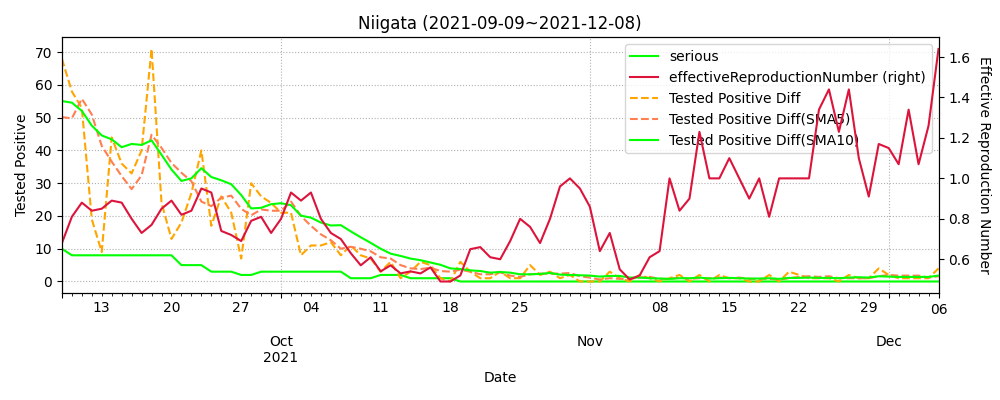

The table this chart was drawn from, first rows:
datetime, testedPositive, peopleTested, hospitalized, serious, discharged, deaths, effectiveReproductionNumber, Tested Positive Diff, Tested Positive Diff(SMA5), Tested Positive Diff(SMA10)
2020-01-26, 0.0, , , , , , , , , 
2020-01-27, 0.0, , , , , , , 0.0, , 
2020-01-28, 0.0, , , , , , , 0.0, , 
2020-01-29, 0.0, , , , , , , 0.0, , 
2020-01-30, 0.0, , , , , , , 0.0, , 
2020-01-31, 0.0, , , , , , , 0.0, 0.0, 
2020-02-01, 0.0, , , , , , , 0.0, 0.0, 
2020-02-02, 0.0, , , , , , , 0.0, 0.0, 
2020-02-03, 0.0, , , , , , , 0.0, 0.0, 
2020-02-04, 0.0, , , , , , , 0.0, 0.0, 
2020-02-05, 0.0, , , , , , , 0.0, 0.0, 0.0
2020-02-06, 0.0, , , , , , , 0.0, 0.0, 0.0
2020-02-07, 0.0, , , , , , , 0.0, 0.0, 0.0
2020-02-08, 0.0, , , , , , , 0.0, 0.0, 0.0
2020-02-09, 0.0, , , , , , , 0.0, 0.0, 0.0
2020-02-10, 0.0, , , , , , , 0.0, 0.0, 0.0
2020-02-11, 0.0, , , , , , , 0.0, 0.0, 0.0
2020-02-12, 0.0, , , , , , , 0.0, 0.0, 0.0
2020-02-13, 0.0, , , , , , , 0.0, 0.0, 0.0
2020-02-14, 0.0, , , , , , , 0.0, 0.0, 0.0
2020-02-15, 0.0, , , , , , , 0.0, 0.0, 0.0
2020-02-16, 0.0, , , , , , , 0.0, 0.0, 0.0
2020-02-17, 0.0, , , , , , , 0.0, 0.0, 0.0
2020-02-18, 0.0, , , , , , , 0.0, 0.0, 0.0
2020-02-19, 0.0, , , , , , , 0.0, 0.0, 0.0
2020-02-20, 0.0, , , , , , , 0.0, 0.0, 0.0
2020-02-21, 0.0, , , , , , , 0.0, 0.0, 0.0
2020-02-22, 0.0, , , , , , , 0.0, 0.0, 0.0
2020-02-23, 0.0, , , , , , , 0.0, 0.0, 0.0
2020-02-24, 0.0, , , , , , , 0.0, 0.0, 0.0
2020-02-25, 0.0, , , , , , , 0.0, 0.0, 0.0
2020-02-26, 0.0, , , , , , , 0.0, 0.0, 0.0
2020-02-27, 0.0, , , , , , , 0.0, 0.0, 0.0
2020-02-28, 0.0, , , , , , , 0.0, 0.0, 0.0
2020-02-29, 1.0, , , , , , , 1.0, 0.2, 0.1
2020-03-01, 1.0, , , , , , , 0.0, 0.2, 0.1
2020-03-02, 2.0, , , , , , , 1.0, 0.4, 0.2
2020-03-03, 5.0, , , , , , , 3.0, 1.0, 0.5
2020-03-04, 5.0, , , , , , , 0.0, 1.0, 0.5
2020-03-05, 6.0, , , , , , , 1.0, 1.0, 0.6
2020-03-06, 6.0, , , , , , , 0.0, 1.0, 0.6
2020-03-07, 6.0, , , , , , , 0.0, 0.8, 0.6
2020-03-08, 6.0, , , , , , , 0.0, 0.2, 0.6
2020-03-09, 8.0, , , , , , , 2.0, 0.6, 0.8
2020-03-10, 11.0, , , , , , , 3.0, 1.0, 1.0
2020-03-11, 11.0, , , , , , , 0.0, 1.0, 1.0
2020-03-12, 14.0, , , , , , , 3.0, 1.6, 1.2
2020-03-13, 14.0, , , , , , , 0.0, 1.6, 0.9
2020-03-14, 16.0, , , , , , , 2.0, 1.6, 1.1
2020-03-15, 16.0, , , , , , , 0.0, 1.0, 1.0
2020-03-16, 17.0, , , , , , , 1.0, 1.2, 1.1
2020-03-17, 21.0, , , , , , , 4.0, 1.4, 1.5
2020-03-18, 22.0, , 16.0, , 1.0, 0.0, , 1.0, 1.6, 1.6
2020-03-19, 24.0, 647.0, 16.0, , 1.0, 0.0, , 2.0, 1.6, 1.6
2020-03-20, 25.0, 647.0, 16.0, , 1.0, 0.0, , 1.0, 1.8, 1.4
2020-03-21, 27.0, 647.0, 20.0, , 2.0, 0.0, , 2.0, 2.0, 1.6
2020-03-22, 27.0, 648.0, 19.0, , 3.0, 0.0, , 0.0, 1.2, 1.3
2020-03-23, 27.0, 786.0, 19.0, , 3.0, 0.0, , 0.0, 1.0, 1.3
2020-03-24, 28.0, 812.0, 21.0, , 3.0, 0.0, , 1.0, 0.8, 1.2
2020-03-25, 29.0, 845.0, 21.0, , 3.0, 0.0, , 1.0, 0.8, 1.3
... 621 more rows
